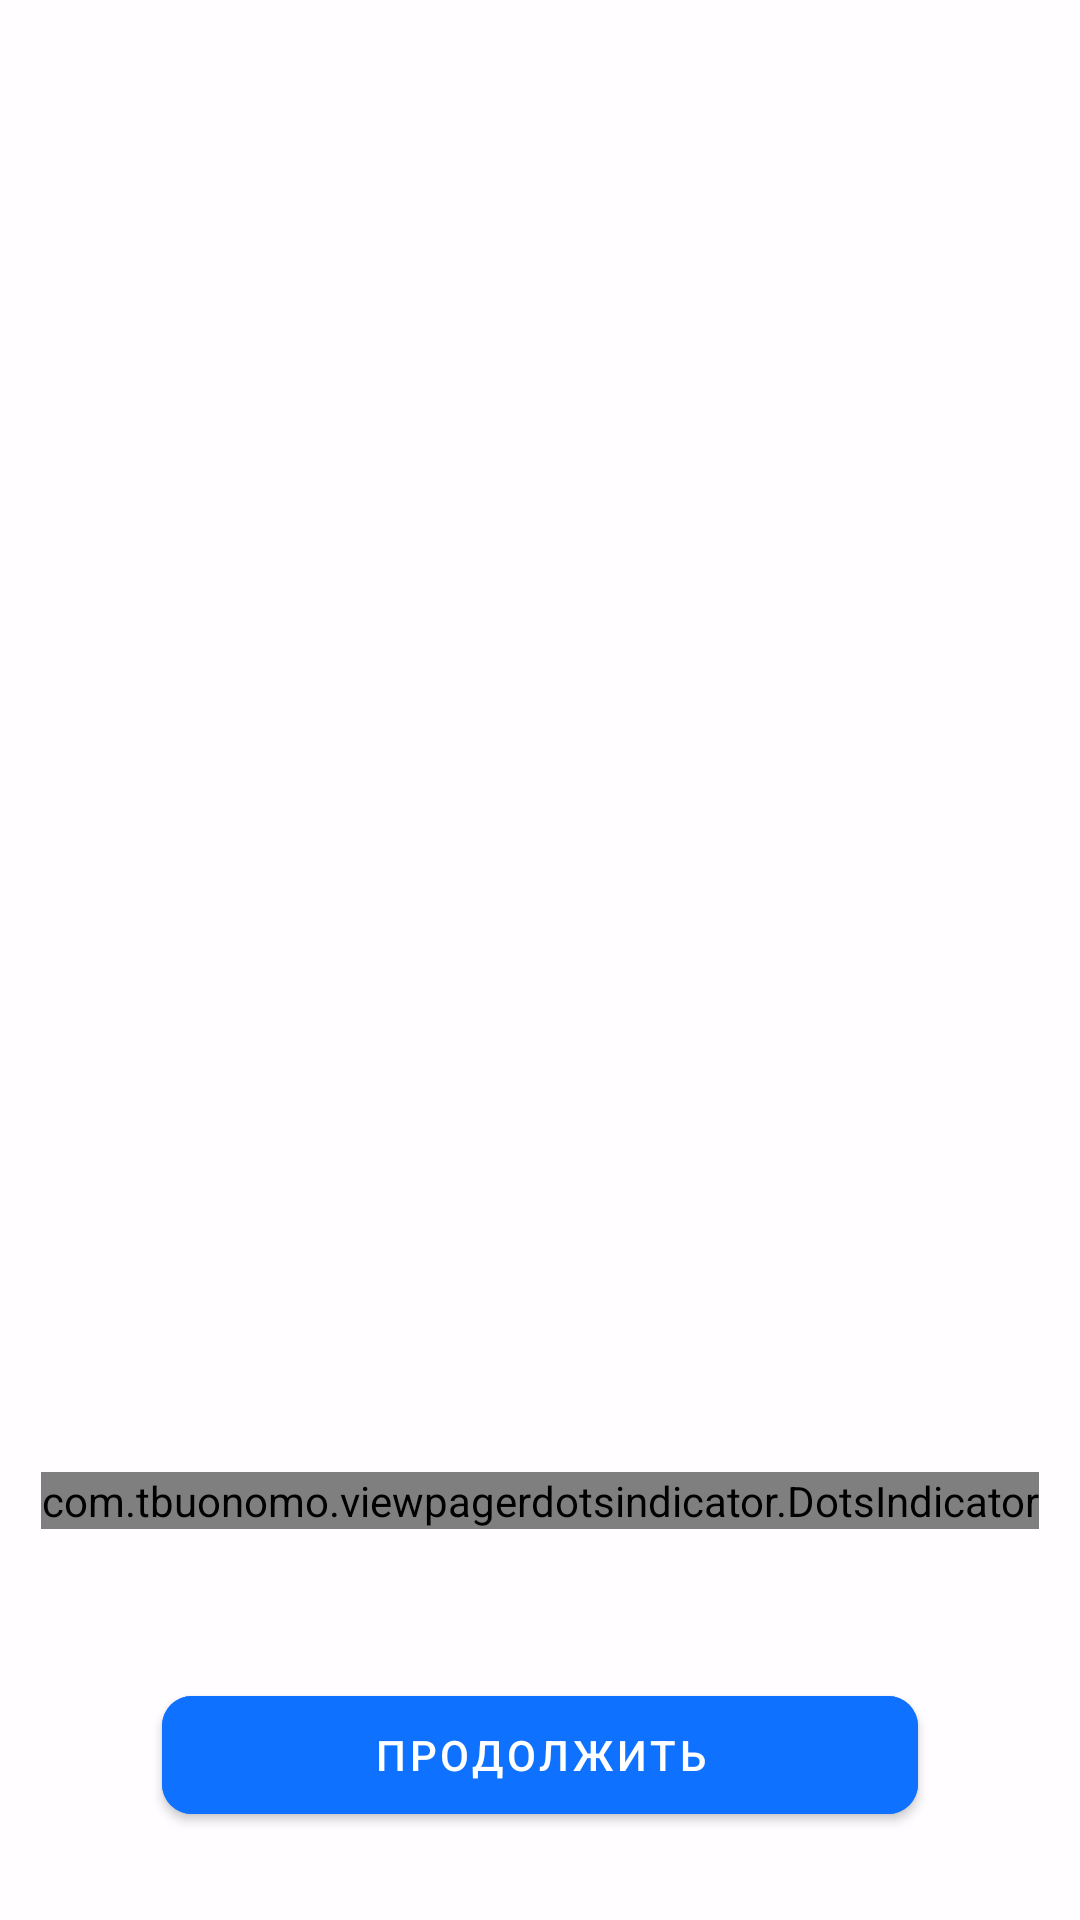

Layout XML and referenced resources for this Android screen:
<!-- AndroidManifest.xml: application theme Theme.БюджетОк -->
<!-- res/layout/on_boarding_fragment.xml -->
<?xml version="1.0" encoding="utf-8"?>
<androidx.constraintlayout.widget.ConstraintLayout
    xmlns:android="http://schemas.android.com/apk/res/android"
    xmlns:app="http://schemas.android.com/apk/res-auto"
    android:id="@+id/rl_create_account"
    android:layout_width="match_parent"
    android:layout_height="match_parent"
    android:background="@color/background">

    <androidx.viewpager2.widget.ViewPager2
        android:id="@+id/viewPager"
        android:layout_width="match_parent"
        android:layout_height="match_parent"
        android:clipToPadding="false"
        android:overScrollMode="never" />
    <com.tbuonomo.viewpagerdotsindicator.DotsIndicator
        android:id="@+id/pageIndicator"
        android:layout_width="wrap_content"
        android:layout_height="wrap_content"
        app:layout_constraintStart_toStartOf="parent"
        app:layout_constraintEnd_toEndOf="parent"
        app:layout_constraintTop_toTopOf="parent"
        app:layout_constraintBottom_toBottomOf="parent"
        app:layout_constraintVertical_bias="0.8"
        android:layout_margin="10dp"
        app:tabGravity="center"
        app:tabIndicatorHeight="0dp"
        app:dotsColor="@color/dot_unselected"
        app:dotsCornerRadius="8dp"
        app:dotsSize="10dp"
        app:dotsSpacing="4dp"
        app:dotsWidthFactor="2"
        app:selectedDotColor="@color/dot_selected"
        app:progressMode="true"
        />
<com.google.android.material.button.MaterialButton
    android:layout_width="0dp"
    android:layout_height="0dp"
    app:layout_constraintStart_toStartOf="parent"
    app:layout_constraintEnd_toEndOf="parent"
    app:layout_constraintBottom_toBottomOf="parent"
    app:layout_constraintTop_toTopOf="parent"
    app:layout_constraintWidth_percent="0.7"
    app:layout_constraintHeight_percent="0.08"
    app:layout_constraintVertical_bias="0.95"
    android:backgroundTint="@color/dot_selected"
    android:text="@string/finish"
    app:cornerRadius="10dp"
    android:id="@+id/btnNext"
    />




</androidx.constraintlayout.widget.ConstraintLayout>
<!-- resources referenced by this layout -->
<resources>
  <color name="background">#fffdff</color>
  <color name="dot_selected">#0f71ff</color>
  <color name="dot_unselected">#a5a1a6</color>
  <string name="finish">продолжить</string>
  <style name="Theme.БюджетОк" parent="Theme.MaterialComponents.DayNight.NoActionBar">
          
          <item name="colorPrimary">@color/purple_500</item>
          <item name="colorPrimaryVariant">@color/background</item>
          <item name="colorOnPrimary">@color/white</item>
          
          <item name="colorSecondary">@color/teal_200</item>
          <item name="colorSecondaryVariant">@color/teal_700</item>
          <item name="colorOnSecondary">@color/black</item>
          
          <item name="android:statusBarColor" tools:targetApi="l">?attr/colorPrimaryVariant</item>
          
      </style>
  <color name="purple_500">#FF6200EE</color>
  <color name="white">#FFFFFFFF</color>
  <color name="teal_200">#FF03DAC5</color>
  <color name="teal_700">#FF018786</color>
  <color name="black">#FF000000</color>
</resources>
